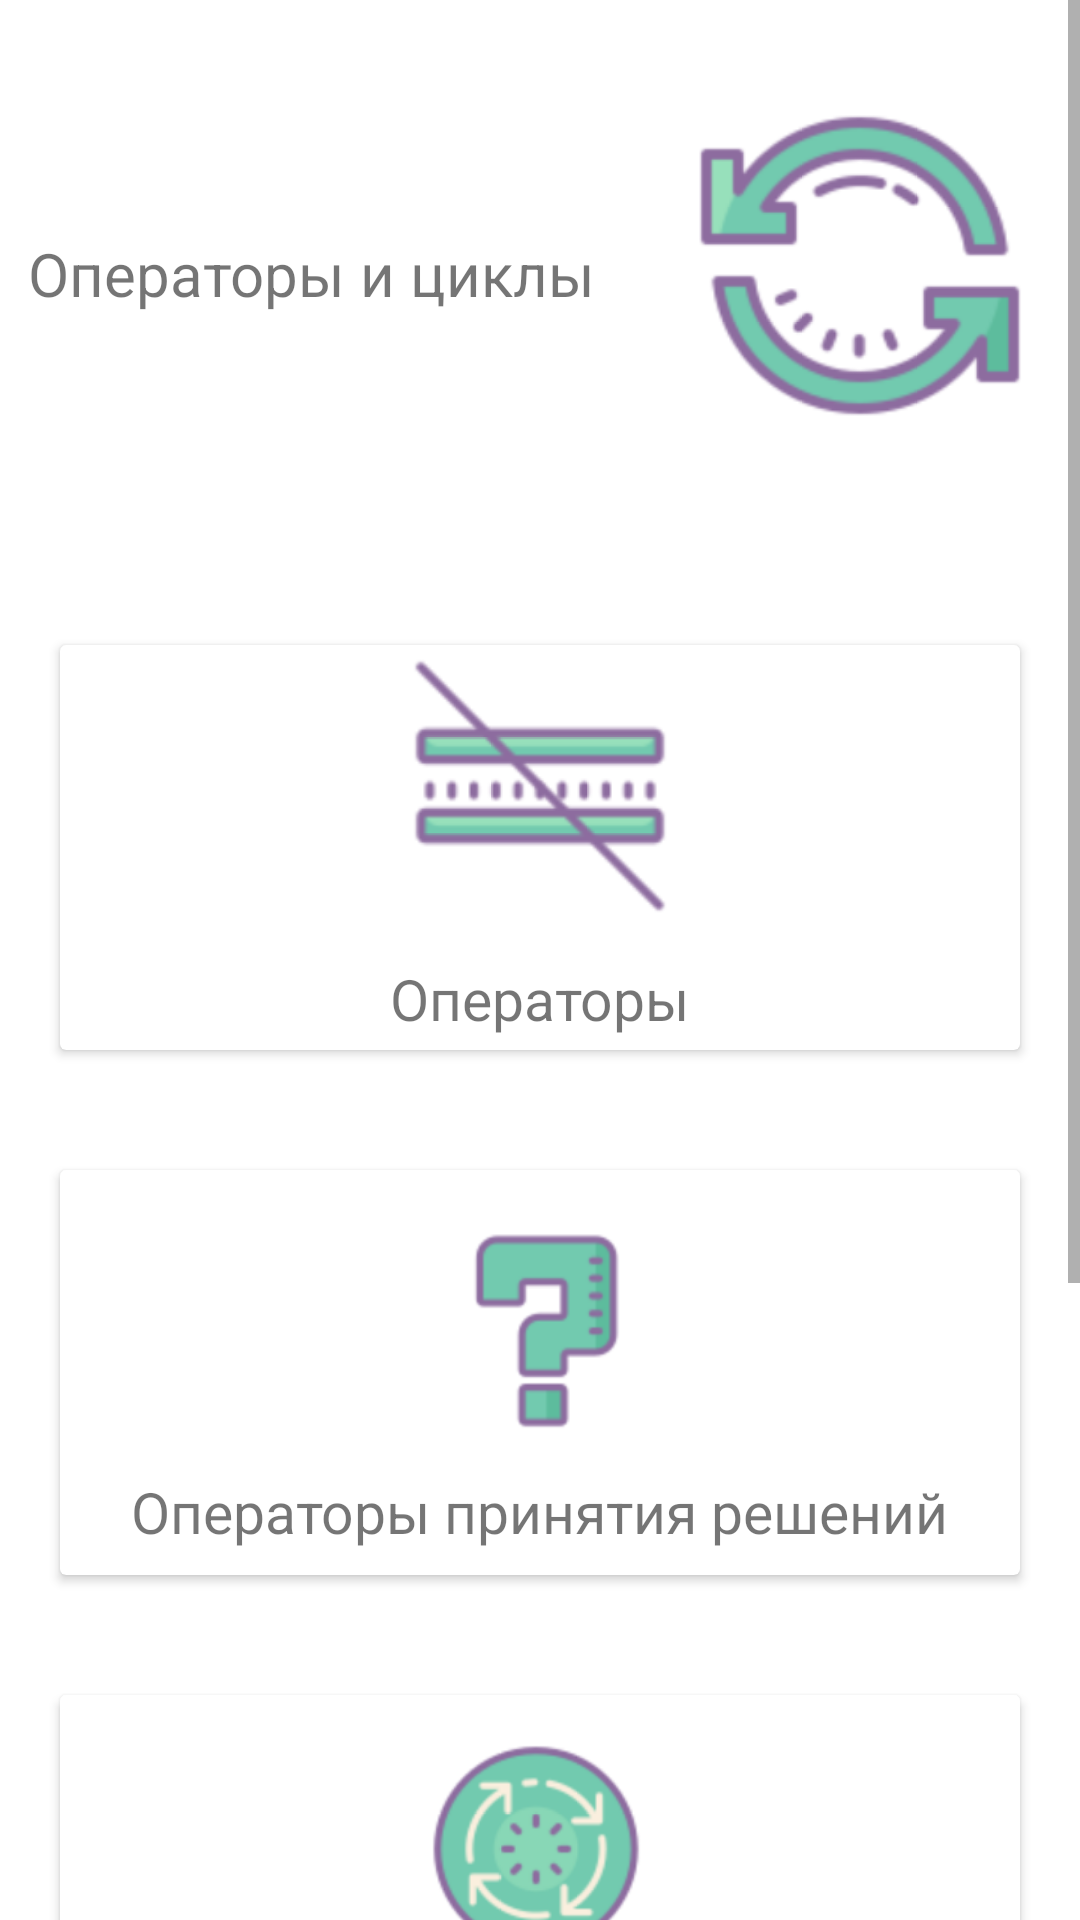

Write the Android layout XML for this screen, with the resource values it uses.
<!-- AndroidManifest.xml: application theme Theme.Test -->
<!-- res/layout/cycles_fragment_cycles.xml -->
<?xml version="1.0" encoding="utf-8"?>
<ScrollView xmlns:android="http://schemas.android.com/apk/res/android"
    xmlns:app="http://schemas.android.com/apk/res-auto"
    xmlns:tools="http://schemas.android.com/tools"
    android:id="@+id/scrollView"
    android:layout_width="match_parent"
    android:layout_height="match_parent"
    app:layout_scrollFlags="scroll"
    tools:context=".cycles.Cycles">

    <androidx.constraintlayout.widget.ConstraintLayout
        android:layout_width="match_parent"
        android:layout_height="wrap_content">

        <LinearLayout
            android:id="@+id/linearLayout4"
            android:layout_width="0dp"
            android:layout_height="175dp"
            android:layout_marginBottom="8dp"
            android:orientation="horizontal"
            android:padding="10dp"
            app:layout_constraintBottom_toTopOf="@+id/imageButton"
            app:layout_constraintEnd_toEndOf="parent"
            app:layout_constraintStart_toStartOf="parent"
            app:layout_constraintTop_toBottomOf="@+id/linearLayout2">

            <androidx.cardview.widget.CardView
                android:id="@+id/myCard_Practice"
                android:layout_width="0dp"
                android:layout_height="match_parent"
                android:layout_margin="10dp"
                android:layout_weight="1">

                <RelativeLayout
                    android:layout_width="match_parent"
                    android:layout_height="match_parent">

                    <TextView
                        android:id="@+id/textViewTest"
                        android:layout_width="241dp"
                        android:layout_height="75dp"
                        android:layout_below="@+id/imageViewPractice"
                        android:layout_alignParentStart="true"
                        android:layout_alignParentEnd="true"
                        android:layout_alignParentBottom="true"
                        android:layout_marginStart="81dp"
                        android:layout_marginTop="14dp"
                        android:layout_marginEnd="50dp"
                        android:layout_marginBottom="3dp"
                        android:text="Практические задания"
                        android:textSize="19sp"
                        app:fontFamily="@font/third" />

                    <ImageView
                        android:id="@+id/imageViewPractice"
                        android:layout_width="75dp"
                        android:layout_height="75dp"
                        android:layout_centerHorizontal="true"
                        android:layout_marginTop="15dp"
                        app:srcCompat="@drawable/icons8__100" />

                </RelativeLayout>
            </androidx.cardview.widget.CardView>

        </LinearLayout>

    <LinearLayout
        android:id="@+id/linearLayout1"
        android:layout_width="0dp"
        android:layout_height="175dp"
        android:orientation="horizontal"
        android:padding="10dp"
        app:layout_constraintBottom_toTopOf="@+id/linearLayout"
        app:layout_constraintEnd_toEndOf="parent"
        app:layout_constraintHorizontal_bias="0.0"
        app:layout_constraintStart_toStartOf="parent"
        app:layout_constraintTop_toBottomOf="@+id/imageView13">

        <androidx.cardview.widget.CardView
            android:id="@+id/myCard_Operators"
            android:layout_width="0dp"
            android:layout_height="match_parent"
            android:layout_margin="10dp"
            android:layout_weight="1">

            <RelativeLayout
                android:layout_width="match_parent"
                android:layout_height="match_parent">

                <ImageView
                    android:id="@+id/imageViewOperators"
                    android:layout_width="match_parent"
                    android:layout_height="94dp"
                    android:gravity="center_horizontal"
                    app:srcCompat="@drawable/icons8_not_equal_100" />

                <TextView
                    android:id="@+id/textViewOperators"
                    android:layout_width="wrap_content"
                    android:layout_height="wrap_content"
                    android:layout_below="@+id/imageViewOperators"
                    android:layout_centerInParent="true"
                    android:layout_marginTop="11dp"
                    android:text="Операторы"
                    android:textSize="19sp"
                    app:fontFamily="@font/third" />
            </RelativeLayout>

        </androidx.cardview.widget.CardView>
    </LinearLayout>

    <LinearLayout
        android:id="@+id/linearLayout"
        android:layout_width="0dp"
        android:layout_height="175dp"
        android:orientation="horizontal"
        android:padding="10dp"
        app:layout_constraintBottom_toTopOf="@+id/linearLayout2"
        app:layout_constraintEnd_toEndOf="parent"
        app:layout_constraintHorizontal_bias="0.0"
        app:layout_constraintStart_toStartOf="parent"
        app:layout_constraintTop_toBottomOf="@+id/linearLayout1">

        <androidx.cardview.widget.CardView
            android:id="@+id/myCard_Solving"
            android:layout_width="0dp"
            android:layout_height="match_parent"
            android:layout_margin="10dp"
            android:layout_weight="1">

            <RelativeLayout
                android:layout_width="match_parent"
                android:layout_height="match_parent">

                <TextView
                    android:id="@+id/textViewSolving"
                    android:layout_width="wrap_content"
                    android:layout_height="wrap_content"
                    android:layout_below="@+id/imageViewSolving"
                    android:layout_centerHorizontal="true"
                    android:layout_marginTop="11dp"
                    android:text="Операторы принятия решений"
                    android:textSize="19sp"
                    app:fontFamily="@font/third" />

                <ImageView
                    android:id="@+id/imageViewSolving"
                    android:layout_width="75dp"
                    android:layout_height="75dp"
                    android:layout_centerHorizontal="true"
                    android:layout_marginTop="15dp"
                    app:srcCompat="@drawable/icons8_question_mark_100" />
            </RelativeLayout>
        </androidx.cardview.widget.CardView>
    </LinearLayout>

        <LinearLayout
            android:id="@+id/linearLayout2"
            android:layout_width="0dp"
            android:layout_height="175dp"
            android:orientation="horizontal"
            android:padding="10dp"
            app:layout_constraintBottom_toTopOf="@+id/linearLayout4"
            app:layout_constraintEnd_toEndOf="parent"
            app:layout_constraintHorizontal_bias="0.0"
            app:layout_constraintStart_toStartOf="parent"
            app:layout_constraintTop_toBottomOf="@+id/linearLayout">

            <androidx.cardview.widget.CardView
                android:id="@+id/myCard_CycOperators"
                android:layout_width="0dp"
                android:layout_height="match_parent"
                android:layout_margin="10dp"
                android:layout_weight="1">

                <RelativeLayout
                    android:layout_width="match_parent"
                    android:layout_height="match_parent">

                    <TextView
                        android:id="@+id/textViewCycOperators"
                        android:layout_width="wrap_content"
                        android:layout_height="wrap_content"
                        android:layout_below="@+id/imageViewCycOperators"
                        android:layout_centerHorizontal="true"
                        android:layout_marginTop="11dp"
                        android:text="Циклы и операторы цикла"
                        android:textSize="19sp"
                        app:fontFamily="@font/third" />

                    <ImageView
                        android:id="@+id/imageViewCycOperators"
                        android:layout_width="75dp"
                        android:layout_height="75dp"
                        android:layout_centerHorizontal="true"
                        android:layout_marginTop="15dp"
                        app:srcCompat="@drawable/icons8_process_100" />
                </RelativeLayout>
            </androidx.cardview.widget.CardView>
        </LinearLayout>

    <ImageView
        android:id="@+id/imageView13"
        android:layout_width="114dp"
        android:layout_height="113dp"
        android:layout_marginStart="23dp"
        android:layout_marginTop="32dp"
        android:layout_marginEnd="31dp"
        android:layout_marginBottom="50dp"
        app:layout_constraintBottom_toTopOf="@+id/linearLayout1"
        app:layout_constraintEnd_toEndOf="parent"
        app:layout_constraintStart_toEndOf="@+id/textView12"
        app:layout_constraintTop_toTopOf="parent"
        app:srcCompat="@drawable/icons8_synchronize_128" />

    <TextView
        android:id="@+id/textView12"
        android:layout_width="wrap_content"
        android:layout_height="wrap_content"
        android:layout_marginStart="24dp"
        android:layout_marginEnd="8dp"
        android:layout_marginBottom="188dp"
        android:text="Операторы и циклы"
        android:textSize="20sp"
        app:fontFamily="@font/baloo_cyrillic"
        app:layout_constraintBottom_toTopOf="@+id/linearLayout"
        app:layout_constraintEnd_toStartOf="@+id/imageView13"
        app:layout_constraintHorizontal_bias="0.0"
        app:layout_constraintStart_toStartOf="parent"
        app:layout_constraintTop_toTopOf="parent" />

        <ImageButton
            android:id="@+id/imageButton"
            android:layout_width="47dp"
            android:layout_height="47dp"
            android:layout_marginStart="343dp"
            android:layout_marginTop="8dp"
            android:layout_marginEnd="8dp"
            android:background="@null"
            android:scaleType="fitXY"
            app:layout_constraintBottom_toBottomOf="parent"
            app:layout_constraintEnd_toEndOf="parent"
            app:layout_constraintHorizontal_bias="0.0"
            app:layout_constraintStart_toStartOf="parent"
            app:layout_constraintTop_toBottomOf="@+id/linearLayout4"
            app:srcCompat="@drawable/icons8_undo_64" />

</androidx.constraintlayout.widget.ConstraintLayout>
</ScrollView>
<!-- resources referenced by this layout -->
<resources>
  <style name="Theme.Test" parent="Theme.MaterialComponents.DayNight.DarkActionBar">
          
          <item name="colorPrimary">@color/purple_500</item>
          <item name="colorPrimaryVariant">@color/purple_700</item>
          <item name="colorOnPrimary">@color/black</item>
          
          <item name="colorSecondary">@color/teal_200</item>
          <item name="colorSecondaryVariant">@color/teal_700</item>
          <item name="colorOnSecondary">@color/black</item>
          
          <item name="android:statusBarColor" tools:targetApi="l">?attr/colorPrimaryVariant</item>
          
      </style>
  <!-- not gathered from this repository: default colours our renderer supplied (Android Studio template values) -->
  <color name="purple_500">#FF6200EE</color>
  <color name="purple_700">#FF3700B3</color>
  <color name="teal_200">#FF03DAC5</color>
  <color name="teal_700">#FF018786</color>
  <color name="black">#FF000000</color>
</resources>
